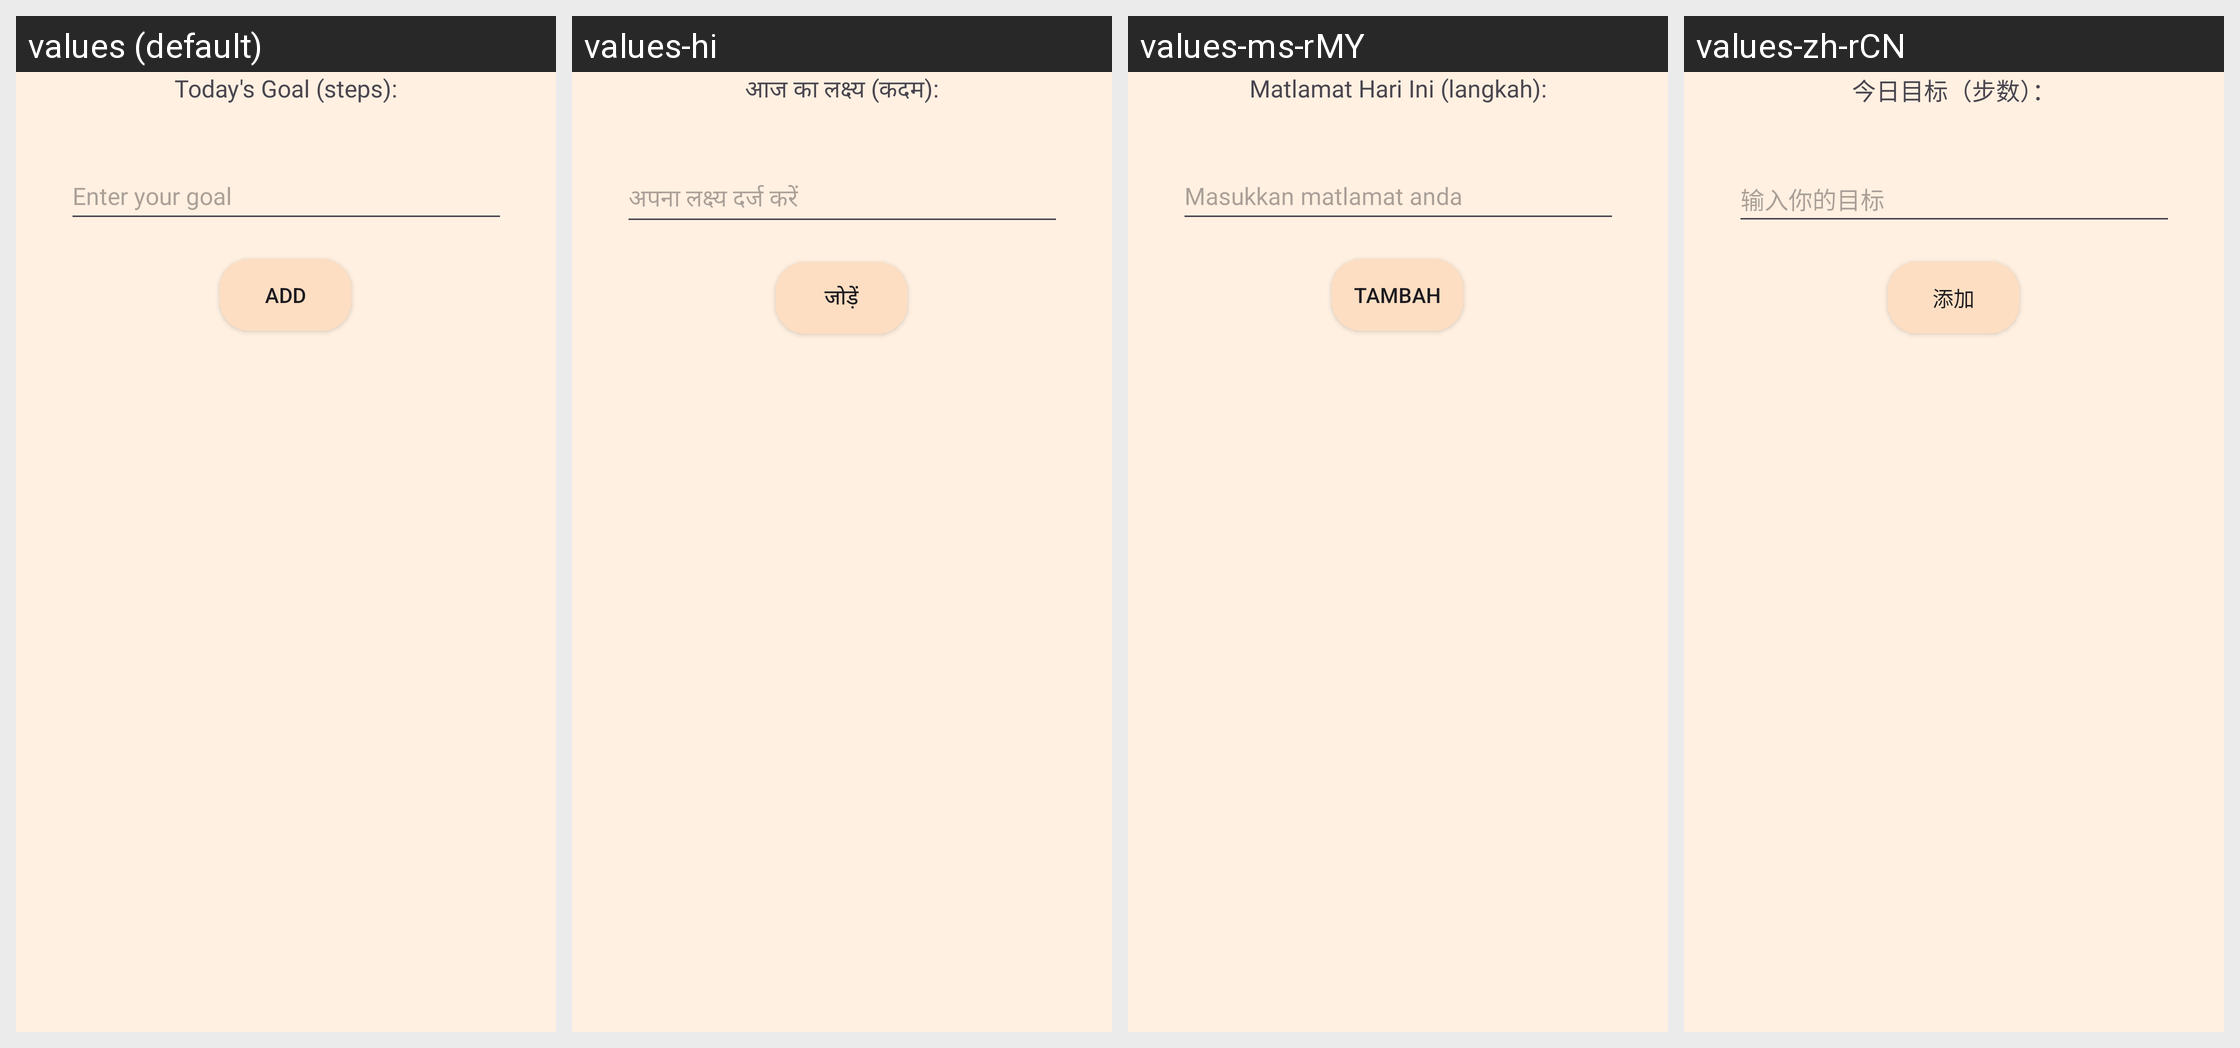

Here is an Android app screen in its default locale and in the app's own translations. Write out the translated-string differences for the strings that appear on this screen.
Android screen res/layout/dialog_steps_goal.xml rendered under 4 locales, left to right: values (default), values-hi, values-ms-rMY, values-zh-rCN. Device: Nexus 5 (rendered at 1080×1920; each locale shown at half size, 540×960, under a caption strip naming it); theme Theme.MADASSIGNMENT4.
Strings drawn on this screen, with the default value and each locale's value (text and hints the layout hard-codes, and strings that could not be matched under every locale, appear in the picture but are not listed):

todays_goal_steps
  values: Today's Goal (steps):
  values-hi: आज का लक्ष्य (कदम):
  values-ms-rMY: Matlamat Hari Ini (langkah):
  values-zh-rCN: 今日目标（步数）：

enter_goal
  values: Enter your goal
  values-hi: अपना लक्ष्य दर्ज करें
  values-ms-rMY: Masukkan matlamat anda
  values-zh-rCN: 输入你的目标

add
  values: ADD
  values-hi: जोड़ें
  values-ms-rMY: TAMBAH
  values-zh-rCN: 添加
